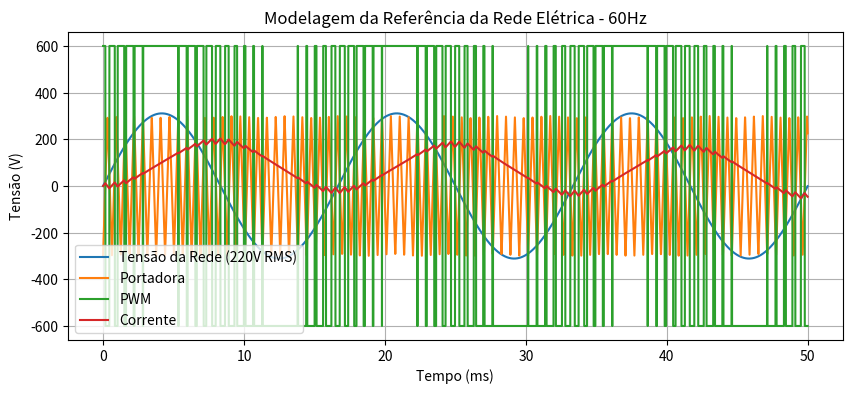

Generate this figure with matplotlib:
import numpy as np
import matplotlib.pyplot as plt
from scipy import signal

# Parâmetros da Rede
v_rms = 220
v_dc = 600
freq = 60
v_pico = v_rms * np.sqrt(2)

# Parâmetros da Simulação
f_amostragem = 100e3
t_final = 0.05
t = np.arange(0, t_final, 1/f_amostragem)

# Equação da Tensão da Rede
w = 2*np.pi*freq
v_rede = v_pico * np.sin(w*t)

# Parâmetros do invertos
freq_sw = 10e3
w_sw = 2* np.pi*freq_sw

# Equação da Onda Portadora Triangular
portadora = signal.sawtooth(freq_sw*t, width=0.5)* (v_dc / 2)

# 3. Lógica do Inversor (Bipolar para começar)
# Se a referência for maior que a portadora, sai +Vdc. Se não, sai -Vdc.
v_ab = np.where(v_rede > portadora, v_dc, -v_dc)

# Parâmetro do filtro
L = 8e-3
R = 0.1
dt = 1/f_amostragem

# Inicialização do array de corrente
i_saida = np.zeros_like(t)

# Simulação dinâmica do inversor
for k in range(1, len(t)):
    # Tensão sobre o indutor = V_inversor - V_rede - Queda na resistência
    v_l = v_ab[k] - v_rede[k] - R*i_saida[k-1]

    i_saida[k] = i_saida[k-1] + (v_l/L)*dt

# Plotagem
plt.figure(figsize = (10,4))
plt.plot(t * 1000, v_rede, label = 'Tensão da Rede (220V RMS)')
plt.plot(t * 1000, portadora, label = 'Portadora')
plt.plot(t * 1000, v_ab, label = 'PWM')
plt.plot(t * 1000, i_saida, label = 'Corrente')
plt.title('Modelagem da Referência da Rede Elétrica - 60Hz')
plt.xlabel('Tempo (ms)')
plt.ylabel('Tensão (V)')
plt.grid(True)
plt.legend()
plt.show()
